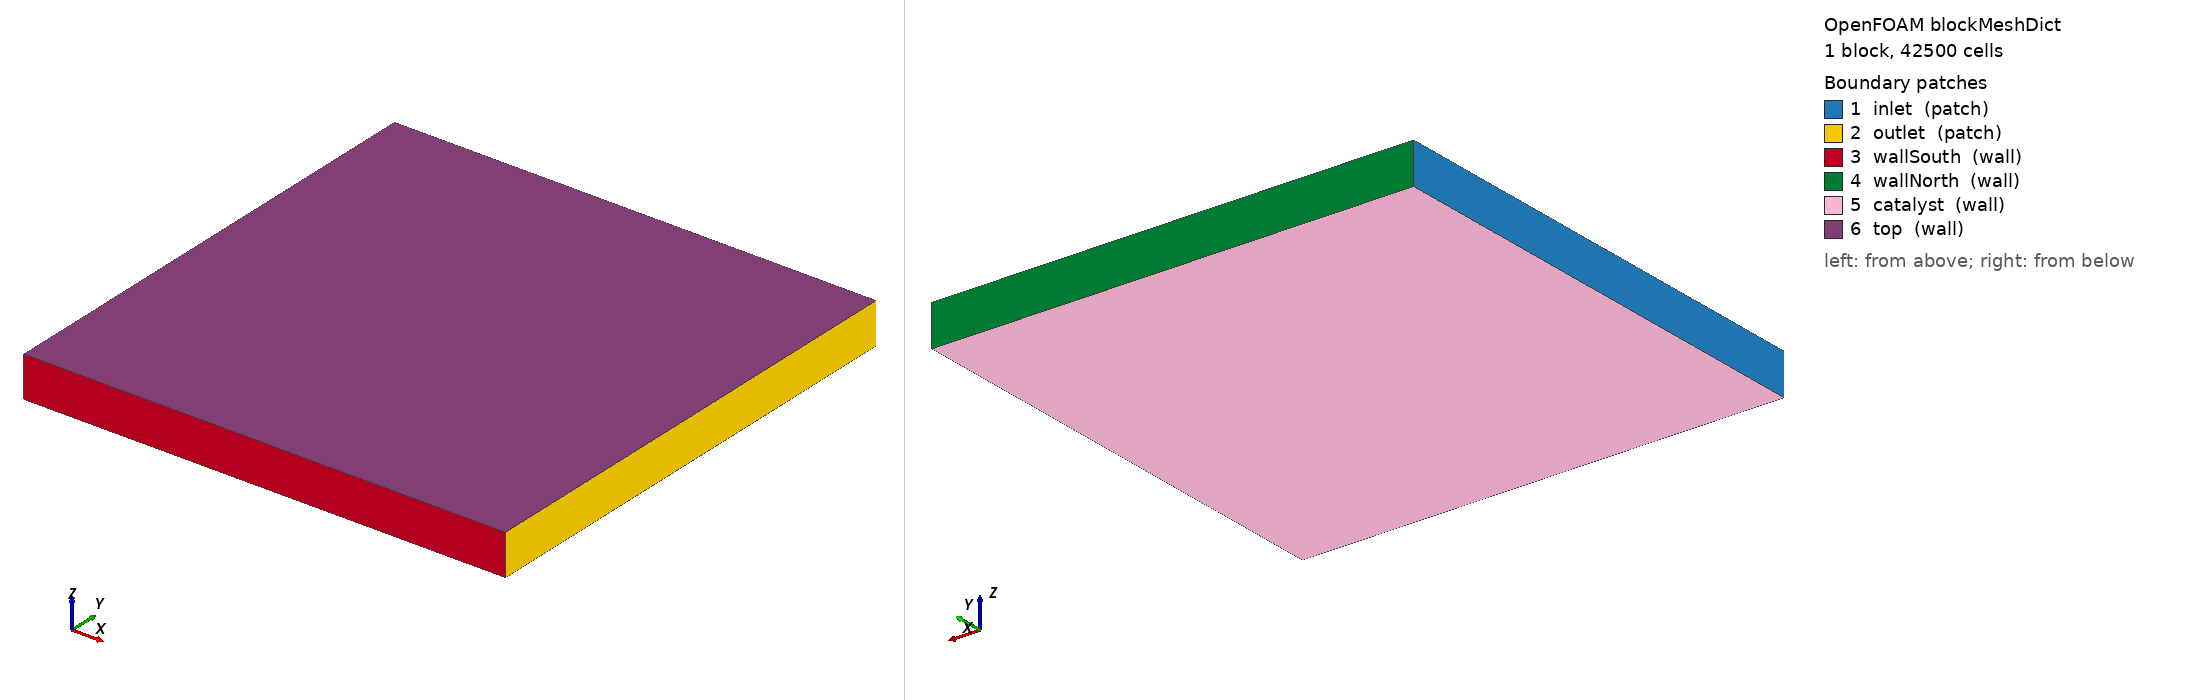

OpenFOAM case: the mesh blockMesh builds from blockMeshDict, 1 block(s), 42500 cells. Boundary patches (legend numbers): 1 inlet (patch), 2 outlet (patch), 3 wallSouth (wall), 4 wallNorth (wall), 5 catalyst (wall), 6 top (wall). Left view from above one corner, right view from below the opposite corner. Boundary conditions: 11 field file(s) under 0/ or 0.orig/; 3 of 6 drawn patches have an entry in a shipped field file.

=== system/blockMeshDict ===
FoamFile { version 2.0; format ascii; class dictionary; object blockMeshDict; }
convertToMeters 1;
vertices ((-0.005 -0.005 0) (0.005 -0.005 0) (0.005 0.005 0) (-0.005 0.005 0) (-0.005 -0.005 0.00085) (0.005 -0.005 0.00085) (0.005 0.005 0.00085) (-0.005 0.005 0.00085));
blocks (hex (0 1 2 3 4 5 6 7) (50 50 17) simpleGrading (1 1 1));
edges ();
boundary
(
    inlet { type patch; faces ((0 4 7 3)); }
    outlet { type patch; faces ((1 5 6 2)); }
    wallSouth { type wall; faces ((0 1 5 4)); }
    wallNorth { type wall; faces ((3 7 6 2)); }
    catalyst { type wall; faces ((0 3 2 1)); }
    top { type wall; faces ((4 5 6 7)); }
);


=== system/controlDict ===
/*--------------------------------*- C++ -*----------------------------------*\
| =========                 |                                                 |
| \\      /  F ield         | OpenFOAM: The Open Source CFD Toolbox           |
|  \\    /   O peration     | Version:  2512                                  |
|   \\  /    A nd           | Website:  www.openfoam.com                      |
|    \\/     M anipulation  |                                                 |
\*---------------------------------------------------------------------------*/
// * * * * * * * * * * * * * * * * * * * * * * * * * * * * * * * * * * * * * //
FoamFile
{
    version         2;
    format          ascii;
    class           dictionary;
    object          controlDict;
}

application     pemfcPorousCathodeFoam;

startFrom       latestTime;

startTime       0;

stopAt          endTime;

endTime         200;

deltaT          1;

writeControl    timeStep;

writeInterval   200;

purgeWrite      0;

writeFormat     ascii;

writePrecision  8;

writeCompression uncompressed;

timeFormat      general;

timePrecision   8;

runTimeModifiable yes;

adjustTimeStep  no;


// ************************************************************************* //


=== 0.orig/C_O2 ===
/*--------------------------------*- C++ -*----------------------------------*\
| =========                 |                                                 |
| \\      /  F ield         | OpenFOAM: The Open Source CFD Toolbox           |
|  \\    /   O peration     | Version:  3.0.1                                 |
|   \\  /    A nd           | Web:      www.OpenFOAM.org                      |
|    \\/     M anipulation  |                                                 |
\*---------------------------------------------------------------------------*/
FoamFile
{
    version     2.0;
    format      ascii;
    class       volScalarField;
    location    "0";
    object      C_O2;
}
// * * * * * * * * * * * * * * * * * * * * * * * * * * * * * * * * * * * * * //

dimensions      [0 0 0 0 0 0 0];

internalField   uniform 5.15;

boundaryField
{

    ".*"
    {
        type            zeroGradient;
    }
    
    "outlet"
    {
    type            zeroGradient;
    }
    
    "inlet"
    {
    type fixedValue;
    value uniform 5.15;
    
    //type            zeroGradient;
    
    }
 
 catalyst
    {

    type            codedMixed;
    
    refValue        $internalField;
    refGradient     uniform 0;
    valueFraction   uniform 1;

    name    cathode_reduction;   // name of generated BC

    code
    #{
        const fvPatch& p = this->patch(); 
    	label patchID = p.patch().boundaryMesh().findPatchID("catalyst");         
        const fvMesh& mesh = patch().boundaryMesh().mesh();

	const volSymmTensorField& diffusivity = this->db().objectRegistry::template lookupObject<volSymmTensorField>("D_O2");
        const symmTensorField& diffusivityBoundary = diffusivity.boundaryField()[patchID];
        const vectorField nHat = p.Sf()/mag(p.Sf());
        scalarField Dnormal(diffusivityBoundary.size());
        forAll(Dnormal, facei)
        {
            Dnormal[facei] = max(SMALL, nHat[facei] & (diffusivityBoundary[facei] & nHat[facei]));
        }
         
            
	const volScalarField& C_O2 = this->db().objectRegistry::template lookupObject<volScalarField>("C_O2");
        scalarField C_O2_boundary = C_O2.boundaryField()[patchID]; 
        const volScalarField& Flux = this->db().objectRegistry::template lookupObject<volScalarField>("Flux");
        scalarField Flux_boundary = Flux.boundaryField()[patchID]; 
        scalarField delta = 1.0/mesh.deltaCoeffs().boundaryField()[patchID]; 
        
	const scalar F = 96485;

        scalarField j_1 = Flux_boundary;
       
     
        scalarField a = (delta/(Dnormal*4*F)) * (j_1/C_O2_boundary);
        scalarField b = j_1*0; //it is actually zero, but need field with same dimensions as ak
        scalarField gradC1 = j_1/(4*Dnormal*F);
        
        this->refValue() = b/a; // 0 if production
        this->refGrad() = gradC1*0; // this is zero if consumption
        this->valueFraction() = a/(a+1); // 0 if production
    
        
    #};   
 
    codeInclude
    #{
        #include "fvCFD.H"
        #include "fvcSnGrad.H"
    #};

    codeOptions
    #{
        -I$(LIB_SRC)/finiteVolume/lnInclude \
            -I$(LIB_SRC)/meshTools/lnInclude
    #};
    
    
      }   

}


// ************************************************************************* //


=== 0.orig/U ===
/*--------------------------------*- C++ -*----------------------------------*\
| =========                 |                                                 |
| \\      /  F ield         | OpenFOAM: The Open Source CFD Toolbox           |
|  \\    /   O peration     | Version:  3.0.1                                 |
|   \\  /    A nd           | Web:      www.OpenFOAM.org                      |
|    \\/     M anipulation  |                                                 |
\*---------------------------------------------------------------------------*/
FoamFile
{
    version     2.0;
    format      ascii;
    class       volVectorField;
    location    "0";
    object      U;
}
// * * * * * * * * * * * * * * * * * * * * * * * * * * * * * * * * * * * * * //

dimensions      [0 1 -1 0 0 0 0];

internalField   uniform (0 0 0);

boundaryField
{


//walls
".*"
{
        type            noSlip;
    }

"inlet" //inlet
{
       type surfaceNormalFixedValue;
       refValue uniform -2.1;
    }
    
   
"outlet" //outlet
    {
        type            zeroGradient;
    }




}


// ************************************************************************* //


=== 0.orig/fi ===
/*--------------------------------*- C++ -*----------------------------------*\
  =========                 |
  \\      /  F ield         | OpenFOAM: The Open Source CFD Toolbox
   \\    /   O peration     | Website:  https://openfoam.org
    \\  /    A nd           | Version:  8
     \\/     M anipulation  |
\*---------------------------------------------------------------------------*/
FoamFile
{
    version     2.0;
    format      ascii;
    class       volScalarField;
    location    "0";
    object      fi;
}
// * * * * * * * * * * * * * * * * * * * * * * * * * * * * * * * * * * * * * //

//dimensions      [1 2 -3 0 0 -1 0];
dimensions      [0 0 0 0 0 0 0];

//#include "BCinput"
#include "../constant/appliedCurrent"

internalField   uniform 0;

boundaryField
{


".*"
{
type zeroGradient;
}

// The cathode Newton loop updates fi directly on this patch.  Keep it as an
// explicit value patch so the resulting face potential is written for
// visualisation, rather than being reconstructed as zeroGradient from the
// zero internal field.
catalyst
{
    type  fixedValue;
    value uniform 0;
}

}


// ************************************************************************* //


=== 0.orig/p ===
/*--------------------------------*- C++ -*----------------------------------*\
  =========                 |
  \\      /  F ield         | OpenFOAM: The Open Source CFD Toolbox
   \\    /   O peration     | Website:  https://openfoam.org
    \\  /    A nd           | Version:  8
     \\/     M anipulation  |
\*---------------------------------------------------------------------------*/
FoamFile
{
    version     2.0;
    format      ascii;
    class       volScalarField;
    location    "0";
    object      p;
}
// * * * * * * * * * * * * * * * * * * * * * * * * * * * * * * * * * * * * * //

dimensions      [0 2 -2 0 0 0 0];

internalField   uniform 0;

boundaryField
{

//walls
".*"
{
        type            zeroGradient;
    }

"inlet" //inlet
{
         type            zeroGradient;
    }

"outlet" //inlet
    {
         type            fixedValue;
        value           uniform 0;
    }

"emptyWalls"
{
         type            empty;
    }

}


// ************************************************************************* //


Also in the case, not shown: 0/U (3437818 bytes, source omitted); 0/cellLevel (174731 bytes, source omitted); 0/p (859168 bytes, source omitted); 0/phi (3619302 bytes, source omitted); 0/pointLevel (251041 bytes, source omitted); 0/porosity (593547 bytes, source omitted); constant/polyMesh/neighbour (numeric list); constant/polyMesh/owner (numeric list); constant/polyMesh/points (numeric list).
